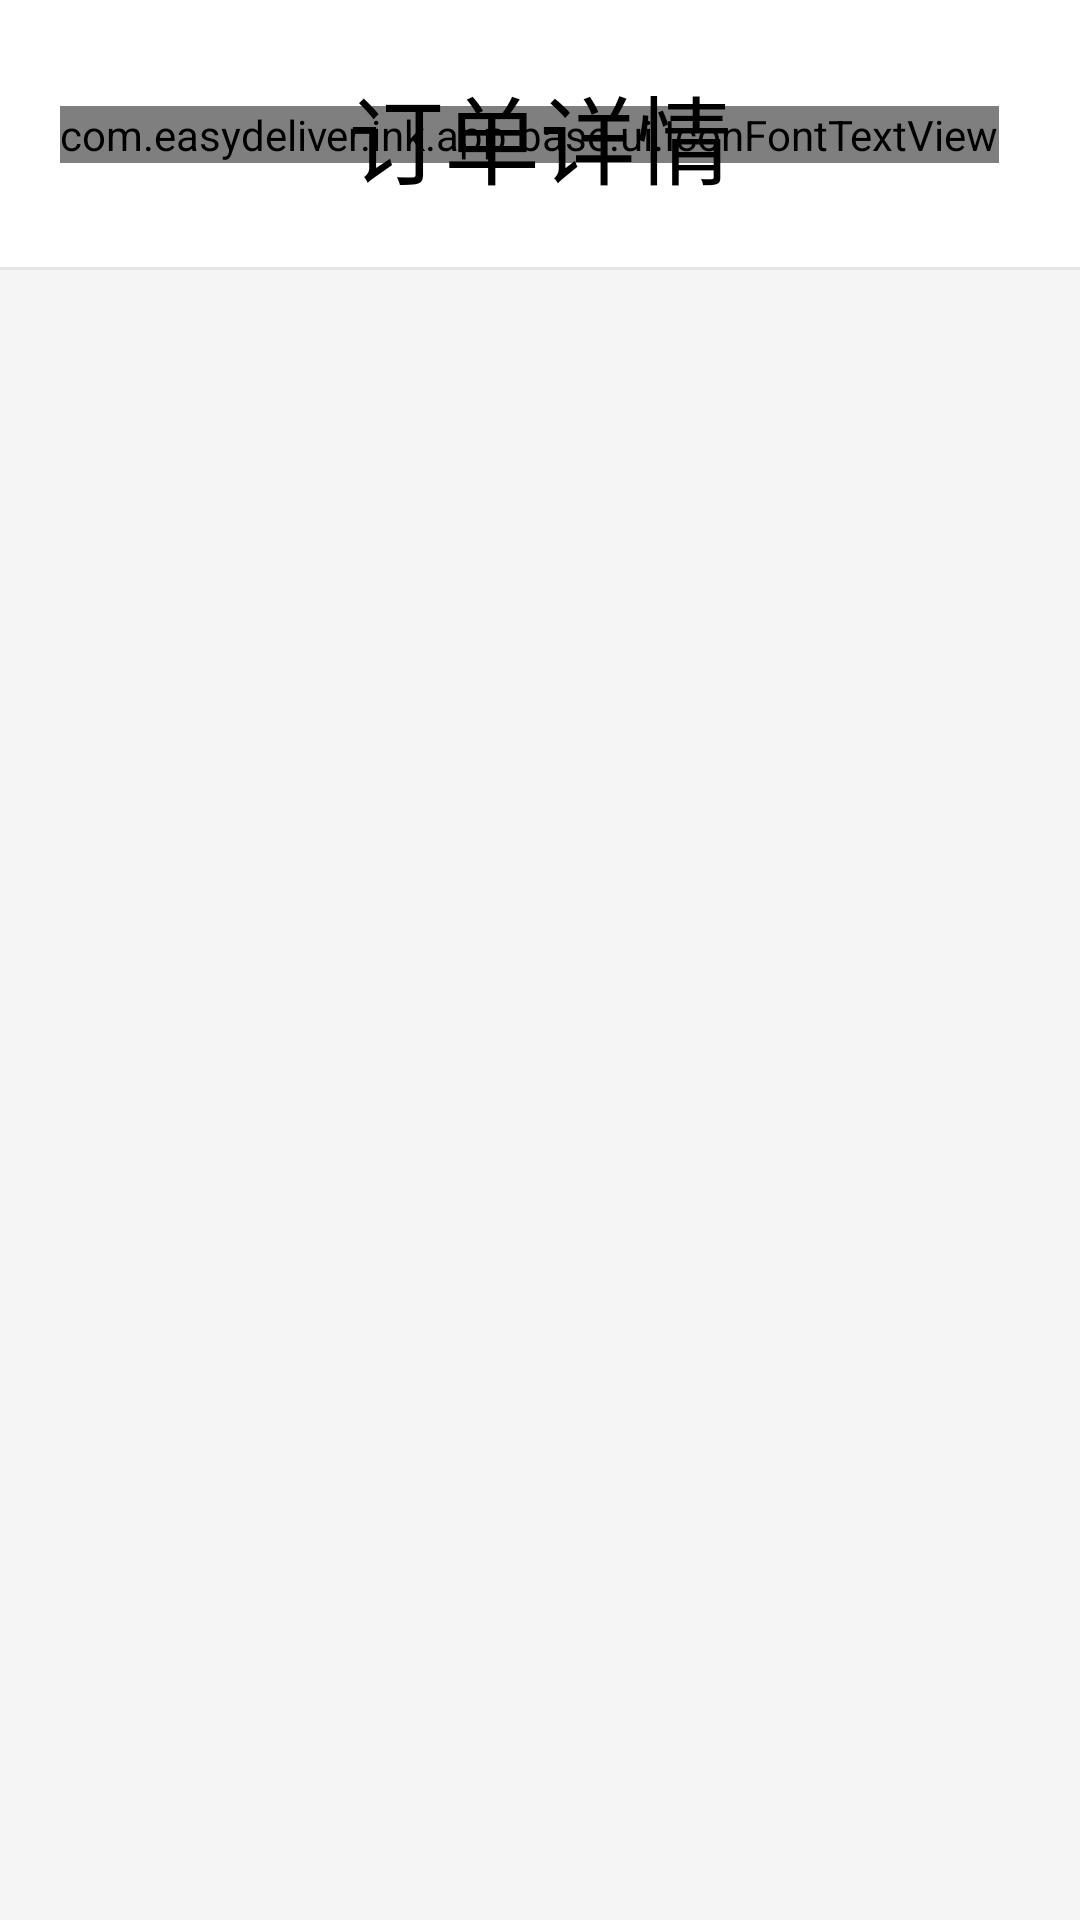

Reconstruct the res/layout file that produces this screen, plus the resources it refers to.
<!-- AndroidManifest.xml: application theme Theme.AppCompat.Light.NoActionBar -->
<!-- res/layout/act_order_detail.xml -->
<?xml version="1.0" encoding="utf-8"?>
<LinearLayout xmlns:android="http://schemas.android.com/apk/res/android"
    android:layout_width="match_parent"
    android:layout_height="match_parent"
    android:background="@color/bgf5f5f5"
    android:orientation="vertical">

    <RelativeLayout
        android:layout_width="match_parent"
        android:layout_height="90dp"
        android:background="@color/white"
       >

        <com.easydeliver.ink.app.base.ui.IconFontTextView
            android:id="@+id/tv_back"
            android:layout_width="wrap_content"
            android:layout_height="wrap_content"
            android:includeFontPadding="true"
            android:text="@string/str_return_jiantou"
            android:textColor="@color/black"
            android:layout_centerVertical="true"
            android:layout_marginLeft="20dp"
            android:textSize="32dp" />

        <TextView
            android:layout_width="wrap_content"
            android:layout_height="match_parent"
            android:layout_centerInParent="true"
            android:text="@string/order_detail_title"
            android:gravity="center"
            android:textColor="@color/black"
            android:textSize="32dp" />
        <View
            android:layout_width="match_parent"
            android:layout_height="1dp"
            android:layout_alignParentBottom="true"
            android:background="@color/bge6e6e6"
            />

    </RelativeLayout>

    <android.support.v7.widget.RecyclerView
        android:id="@+id/rv_order_detail"
        android:layout_width="match_parent"
        android:layout_height="match_parent" />
</LinearLayout>
<!-- resources referenced by this layout -->
<resources>
  <color name="bge6e6e6">#E6E6E6</color>
  <color name="bgf5f5f5">#f5f5f5</color>
  <color name="black">#ff000000</color>
  <color name="white">#ffffff</color>
  <string name="order_detail_title">订单详情</string>
  <string name="str_return_jiantou"></string>
</resources>
